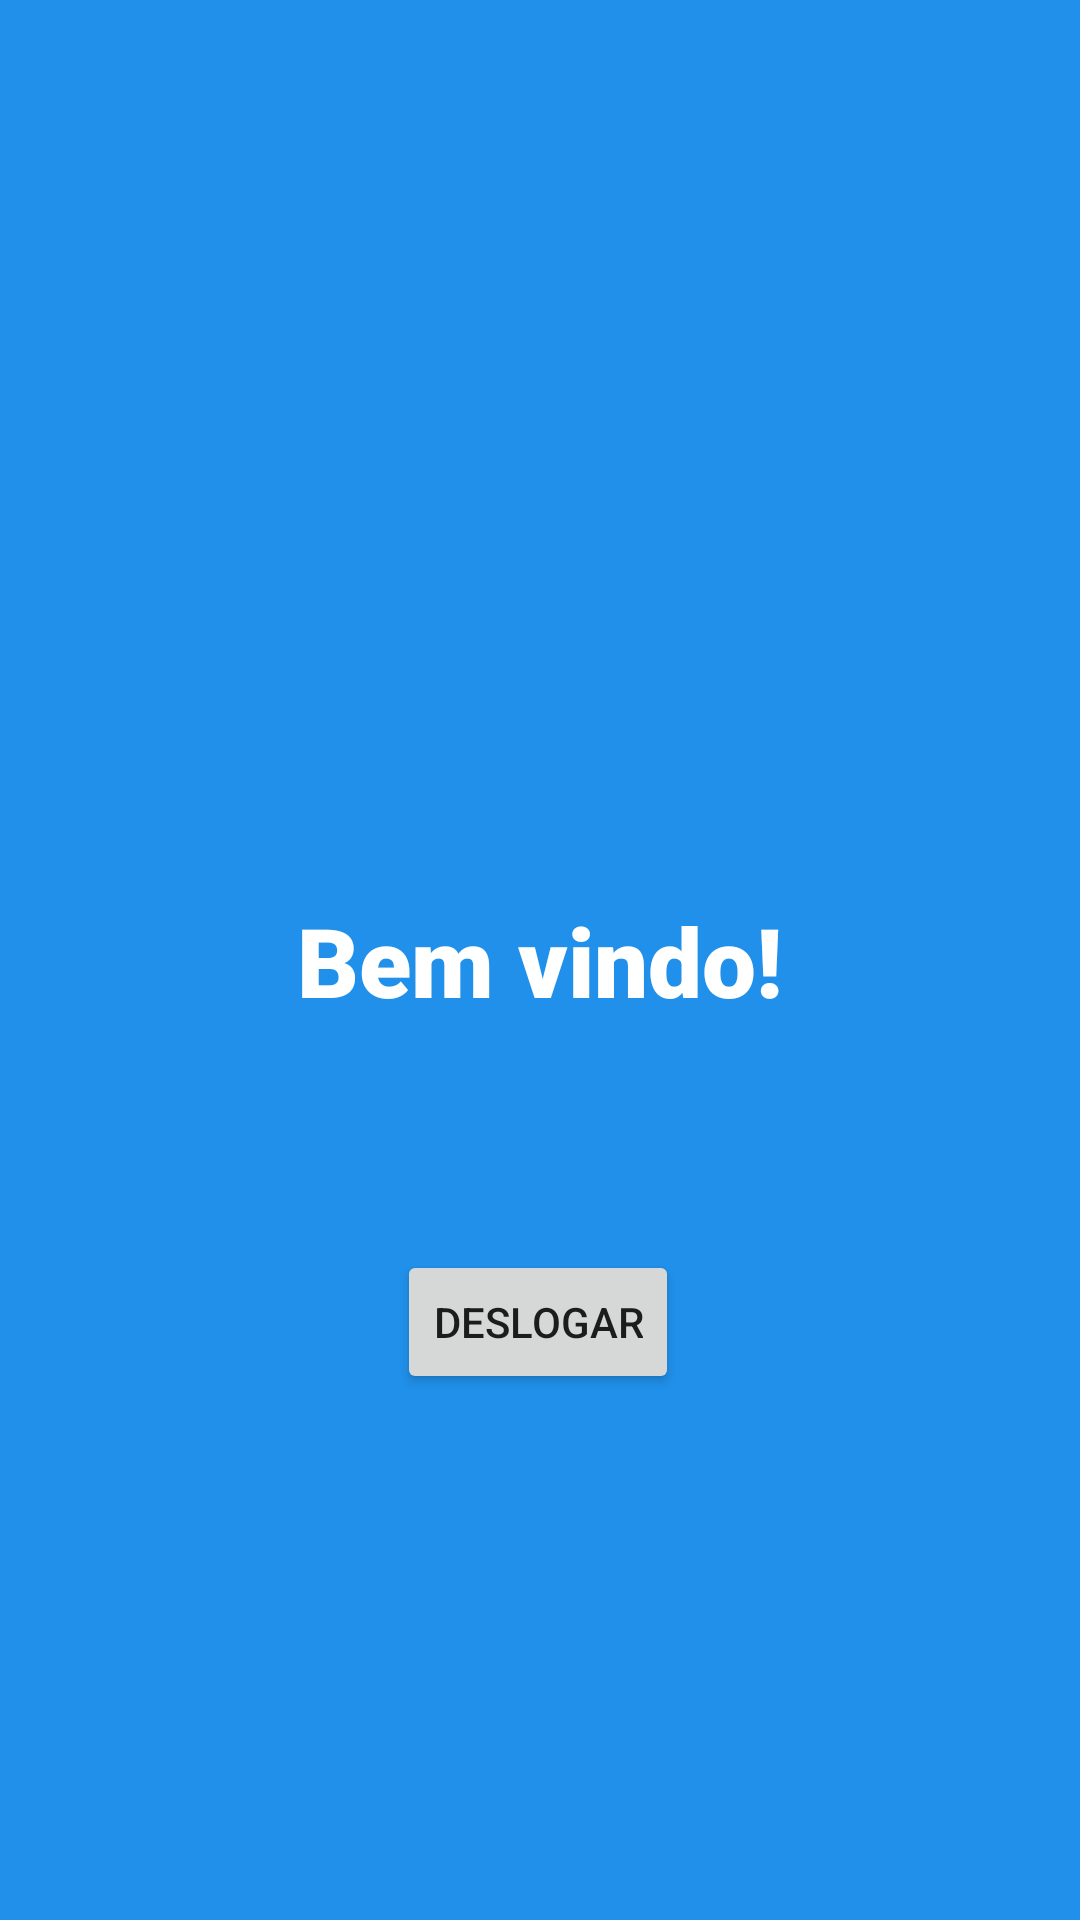

This screen was rendered from an Android layout file. Write that file and the resources it references.
<!-- AndroidManifest.xml: application theme Theme.SupListApp -->
<!-- res/layout/activity_home.xml -->
<?xml version="1.0" encoding="utf-8"?>
<androidx.constraintlayout.widget.ConstraintLayout xmlns:android="http://schemas.android.com/apk/res/android"
    xmlns:app="http://schemas.android.com/apk/res-auto"
    xmlns:tools="http://schemas.android.com/tools"
    android:layout_width="match_parent"
    android:layout_height="match_parent"
    android:background="#2090EA"
    tools:context=".view.HomeActivity">

    <TextView
        android:id="@+id/textView5"
        android:layout_width="wrap_content"
        android:layout_height="wrap_content"
        android:fontFamily="sans-serif-black"
        android:text="Bem vindo!"
        android:textColor="#FFFFFF"
        android:textSize="32sp"
        app:layout_constraintBottom_toBottomOf="parent"
        app:layout_constraintEnd_toEndOf="parent"
        app:layout_constraintStart_toStartOf="parent"
        app:layout_constraintTop_toTopOf="parent" />

    <TextView
        android:id="@+id/user"
        android:layout_width="wrap_content"
        android:layout_height="wrap_content"
        android:textColor="#FFFFFF"
        app:layout_constraintEnd_toEndOf="parent"
        app:layout_constraintStart_toStartOf="parent"
        app:layout_constraintTop_toBottomOf="@+id/textView5" />

    <Button
        android:id="@+id/button"
        android:layout_width="wrap_content"
        android:layout_height="wrap_content"
        android:layout_marginTop="56dp"
        android:onClick="onClickSignOut"
        android:text="Deslogar"
        app:layout_constraintEnd_toEndOf="parent"
        app:layout_constraintHorizontal_bias="0.498"
        app:layout_constraintStart_toStartOf="parent"
        app:layout_constraintTop_toBottomOf="@+id/user" />
</androidx.constraintlayout.widget.ConstraintLayout>
<!-- resources referenced by this layout -->
<resources>
  <style name="Theme.SupListApp" parent="Theme.MaterialComponents.DayNight.DarkActionBar">
          
          <item name="colorPrimary">@color/purple_500</item>
          <item name="colorPrimaryVariant">@color/purple_700</item>
          <item name="colorOnPrimary">@color/white</item>
          
          <item name="colorSecondary">@color/teal_200</item>
          <item name="colorSecondaryVariant">@color/teal_700</item>
          <item name="colorOnSecondary">@color/black</item>
          
          <item name="android:statusBarColor" tools:targetApi="l">?attr/colorPrimaryVariant</item>
          
      </style>
  <!-- not gathered from this repository: default colours our renderer supplied (Android Studio template values) -->
  <color name="purple_500">#FF6200EE</color>
  <color name="purple_700">#FF3700B3</color>
  <color name="teal_200">#FF03DAC5</color>
  <color name="teal_700">#FF018786</color>
  <color name="black">#FF000000</color>
  <color name="white">#FFFFFFFF</color>
</resources>
